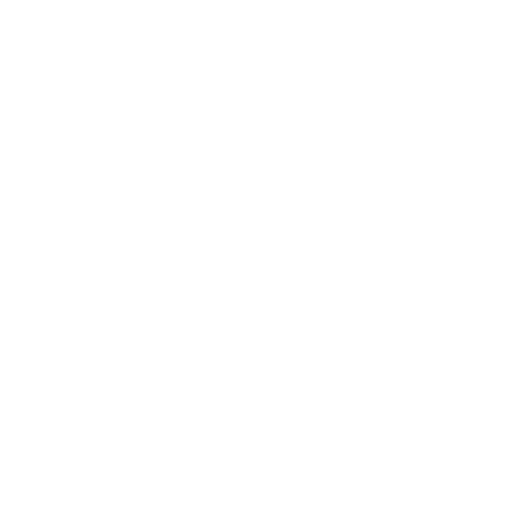
t = 0.00 s
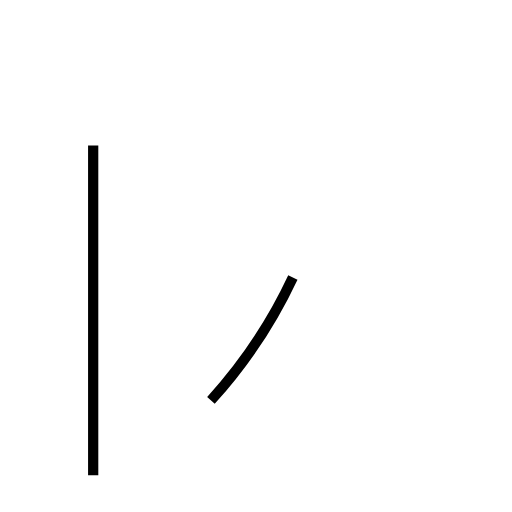
t = 1.40 s
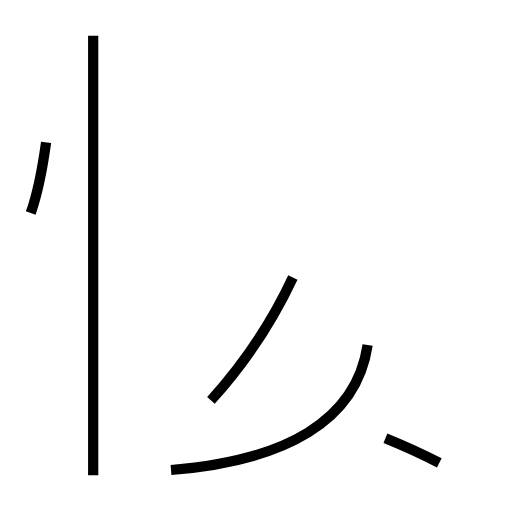
t = 2.85 s
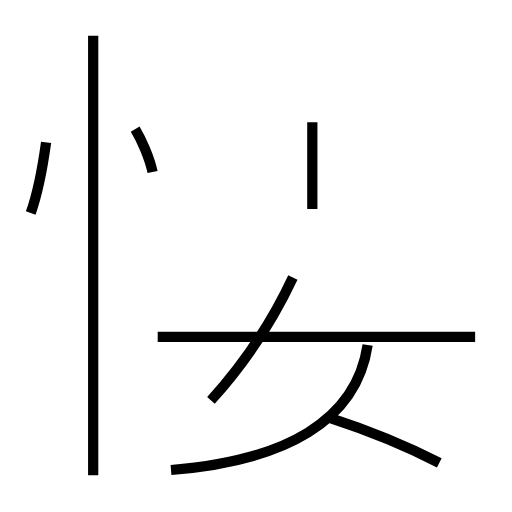
t = 4.34 s
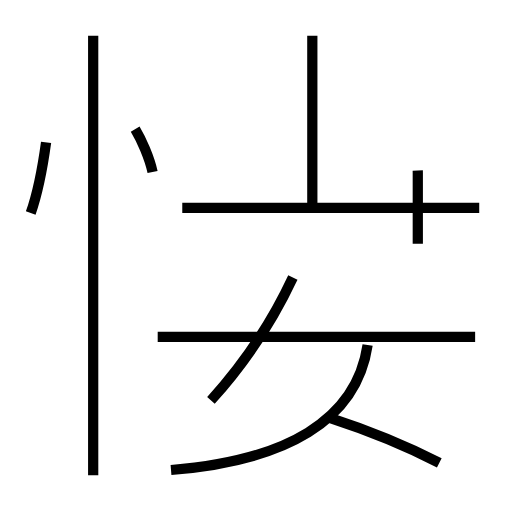
t = 5.68 s
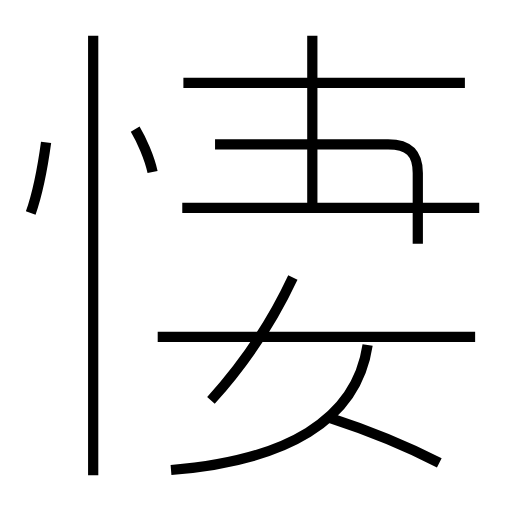
t = 7.14 s

The animated SVG that drew these frames (rendered in a browser with its animation timeline set to each time). Animation: 11 SMIL elements (animate=11); one cycle of 7.14 s.

<?xml version='1.0' encoding='utf-8'?>
<svg viewBox="0.0 -6.0 50.0 50.0" version="1.1" xmlns="http://www.w3.org/2000/svg"><rect x="-1000" y="-1000" width="2000" height="2000" stroke="white" fill="white" /><g style="fill:none;stroke:#000000;stroke-width:1"><path d="M 20.6 -4.9 C 23.6 -8.2 26.4 -12.2 28.6 -16.9 " transform="translate(0.0 38.0)" stroke-dasharray="14.476396582733443" stroke-dashoffset="14.476396582733443"><animate attributeName="stroke-dashoffset" from="14.476396582733443" to="0" dur="0.43429189748200325s" begin="0s" fill="freeze" /></path><path d="M 9.1 2.4 L 9.1 -40.5 " transform="translate(0.0 38.0)" stroke-dasharray="42.9" stroke-dashoffset="42.9"><animate attributeName="stroke-dashoffset" from="42.9" to="0" dur="1.287s" begin="0.43429189748200325s" fill="freeze" /></path><path d="M 16.7 1.9 C 27.9 1.0 34.8 -2.9 35.9 -10.3 " transform="translate(0.0 38.0)" stroke-dasharray="24.691549541108607" stroke-dashoffset="24.691549541108607"><animate attributeName="stroke-dashoffset" from="24.691549541108607" to="0" dur="0.7407464862332582s" begin="1.7212918974820033s" fill="freeze" /></path><path d="M 3.0 -23.2 C 3.6 -24.9 4.2 -27.9 4.5 -30.1 " transform="translate(0.0 38.0)" stroke-dasharray="7.070436062143028" stroke-dashoffset="7.070436062143028"><animate attributeName="stroke-dashoffset" from="7.070436062143028" to="0" dur="0.21211308186429084s" begin="2.4620383837152615s" fill="freeze" /></path><path d="M 42.9 1.2 C 40.0 -0.3 36.2 -1.9 32.2 -3.2 " transform="translate(0.0 38.0)" stroke-dasharray="11.581376344227799" stroke-dashoffset="11.581376344227799"><animate attributeName="stroke-dashoffset" from="11.581376344227799" to="0" dur="0.34744129032683396s" begin="2.6741514655795524s" fill="freeze" /></path><path d="M 46.4 -11.1 L 15.4 -11.1 " transform="translate(0.0 38.0)" stroke-dasharray="31.0" stroke-dashoffset="31.0"><animate attributeName="stroke-dashoffset" from="31.0" to="0" dur="0.9299999999999999s" begin="3.0215927559063864s" fill="freeze" /></path><path d="M 14.9 -27.2 C 14.6 -28.6 13.8 -30.4 13.2 -31.4 " transform="translate(0.0 38.0)" stroke-dasharray="4.547272089248961" stroke-dashoffset="4.547272089248961"><animate attributeName="stroke-dashoffset" from="4.547272089248961" to="0" dur="0.1364181626774688s" begin="3.951592755906386s" fill="freeze" /></path><path d="M 30.5 -23.6 L 30.5 -40.5 " transform="translate(0.0 38.0)" stroke-dasharray="16.9" stroke-dashoffset="16.9"><animate attributeName="stroke-dashoffset" from="16.9" to="0" dur="0.5069999999999999s" begin="4.088010918583855s" fill="freeze" /></path><path d="M 46.8 -23.7 L 17.8 -23.7 " transform="translate(0.0 38.0)" stroke-dasharray="28.999999999999996" stroke-dashoffset="28.999999999999996"><animate attributeName="stroke-dashoffset" from="28.999999999999996" to="0" dur="0.8699999999999999s" begin="4.595010918583855s" fill="freeze" /></path><path d="M 40.8 -20.2 L 40.8 -27.1 C 40.8 -29.1 39.9 -29.9 37.9 -29.9 L 21.0 -29.9 " transform="translate(0.0 38.0)" stroke-dasharray="28.47527187014966" stroke-dashoffset="28.47527187014966"><animate attributeName="stroke-dashoffset" from="28.47527187014966" to="0" dur="0.8542581561044897s" begin="5.465010918583855s" fill="freeze" /></path><path d="M 45.4 -35.9 L 17.9 -35.9" transform="translate(0.0 38.0)" stroke-dasharray="27.5" stroke-dashoffset="27.5"><animate attributeName="stroke-dashoffset" from="27.5" to="0" dur="0.825s" begin="6.319269074688345s" fill="freeze" /></path></g></svg>
